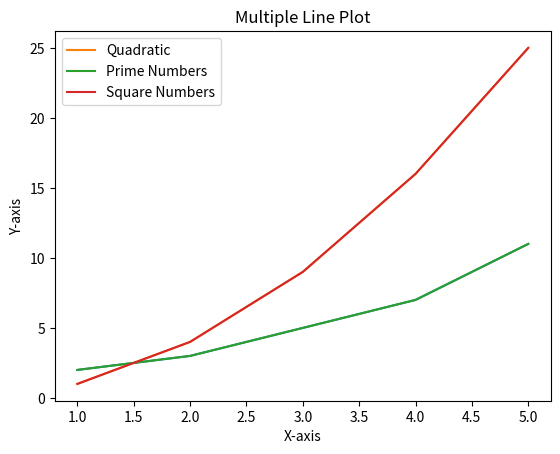

Recreate this plot in Python.
import matplotlib.pyplot as plt

x = [1, 2, 3, 4, 5]
y = [2, 3, 5, 7, 11]

plt.plot(x, y)
plt.title('Basic Line Plot')
plt.xlabel('X-axis')
plt.ylabel('Y-axis')

plt.show()

x = [1, 2, 3, 4, 5]
y = [1, 4, 9, 16, 25]

plt.plot(x, y, label='Quadratic')
plt.title('Line Plot with Labels and Title')
plt.xlabel('X-axis')
plt.ylabel('Y-axis')
plt.legend()

plt.show()

x = [1, 2, 3, 4, 5]
y1 = [2, 3, 5, 7, 11]
y2 = [1, 4, 9, 16, 25]

plt.plot(x, y1, label='Prime Numbers')
plt.plot(x, y2, label='Square Numbers')
plt.title('Multiple Line Plot')
plt.xlabel('X-axis')
plt.ylabel('Y-axis')
plt.legend()

plt.show()
